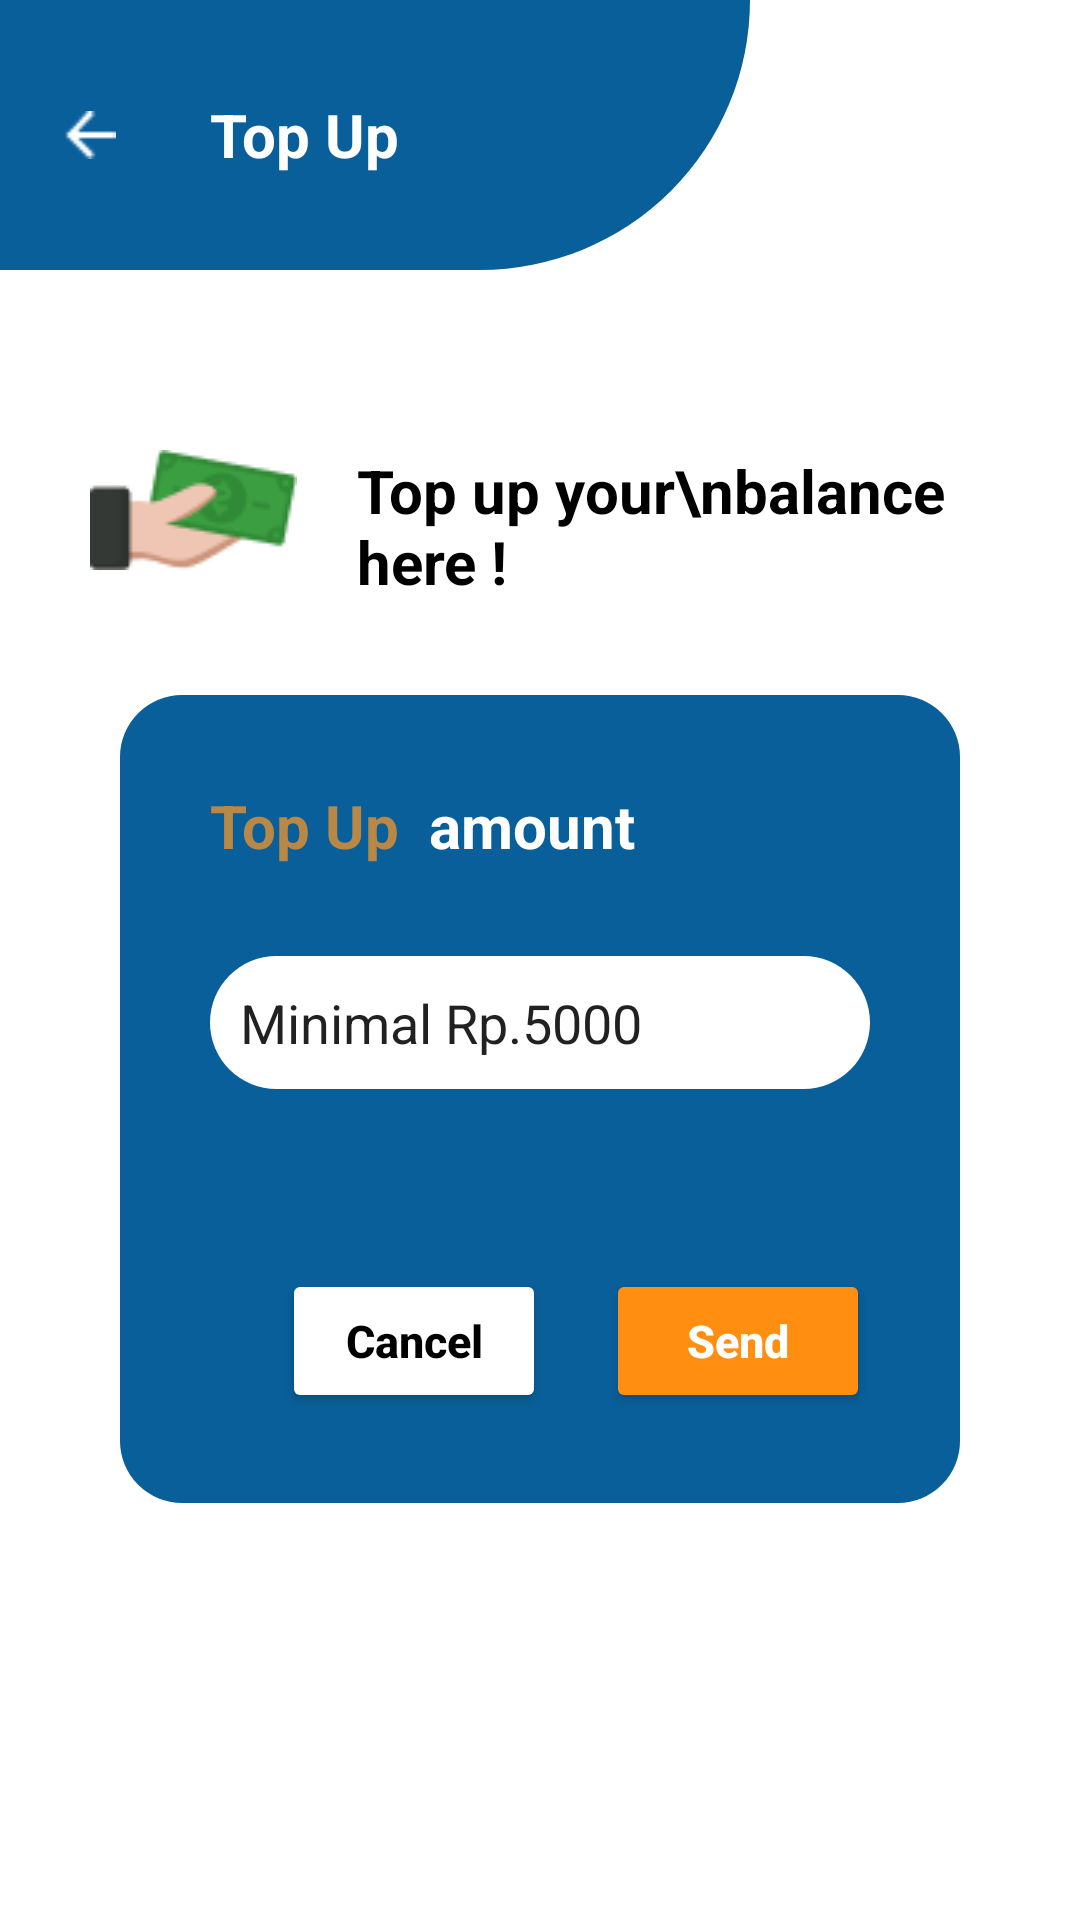

Android layout source for this screen:
<!-- AndroidManifest.xml: application theme Theme.Chpt2 -->
<!-- res/layout/tugas_2.xml -->
<?xml version="1.0" encoding="utf-8"?>
<LinearLayout
    android:orientation="vertical"
    xmlns:android="http://schemas.android.com/apk/res/android"
    android:layout_width="match_parent"
    android:layout_height="match_parent">
    <RelativeLayout
        android:layout_width="wrap_content"
        android:layout_height="wrap_content"
        >
        <ImageView
            android:src="@drawable/topup_header"
            android:layout_width="250dp"
            android:layout_height="90dp"/>
        <ImageView
            android:layout_width="40dp"
            android:layout_height="wrap_content"
            android:src="@drawable/back"
            android:layout_marginLeft="10dp"
            android:layout_centerVertical="true"
            android:id="@+id/back"/>
        <TextView
            android:layout_width="wrap_content"
            android:layout_height="wrap_content"
            android:text="Top Up"
            android:layout_toRightOf="@id/back"
            android:layout_centerVertical="true"
            android:textSize="20dp"
            android:textStyle="bold"
            android:textColor="@color/white"
            android:layout_marginLeft="20dp"/>
    </RelativeLayout>
    <LinearLayout
        android:orientation="horizontal"
        android:layout_marginTop="30dp"
        android:padding="30dp"
        android:layout_width="match_parent"
        android:layout_height="wrap_content">
        <ImageView
            android:src="@drawable/vectorpayment"
            android:layout_width="wrap_content"
            android:layout_height="wrap_content"/>
        <TextView
            android:text="Top up your\nbalance here !"
            android:layout_width="wrap_content"
            android:layout_height="wrap_content"
            android:layout_marginLeft="20dp"
            android:textStyle="bold"
            android:textSize="20dp"
            android:textColor="#000000"
            />
        </LinearLayout>
        <LinearLayout
            android:orientation="vertical"
            android:layout_width="match_parent"
            android:layout_height="wrap_content"
            android:layout_marginLeft="40dp"
            android:layout_marginRight="40dp"
            android:layout_marginTop="1dp"
            android:padding="30dp"
            android:background="@drawable/topupbg">
        <LinearLayout
            android:orientation="horizontal"
            android:layout_width="wrap_content"
            android:layout_height="wrap_content">
            <TextView
                android:text="Top Up"
                android:layout_width="wrap_content"
                android:layout_height="wrap_content"
                android:textStyle="bold"
                android:textSize="20dp"
                android:textColor="#BA8846"/>
            <TextView
                android:layout_marginLeft="10dp"
                android:text="amount"
                android:layout_width="wrap_content"
                android:layout_height="wrap_content"
                android:textStyle="bold"
                android:textSize="20dp"
                android:textColor="#ffff"/>

        </LinearLayout>
            <EditText
                android:layout_marginTop="30dp"
                android:layout_width="match_parent"
                android:layout_height="wrap_content"
                android:text="Minimal Rp.5000"
                android:padding="10dp"
                android:background="@drawable/topupbgwhite"/>
            <RelativeLayout
                android:layout_marginTop="60dp"
                android:layout_width="match_parent"
                android:layout_height="wrap_content">
                <LinearLayout

                    android:layout_alignParentRight="true"
                    android:layout_width="wrap_content"
                    android:layout_height="wrap_content">

                    <Button
                        android:layout_width="wrap_content"
                        android:layout_height="wrap_content"
                        android:padding="5dp"
                        android:text="Cancel"
                        android:textAllCaps="false"
                        android:backgroundTint="#ffff"
                        android:textColor="@color/black"
                        android:textStyle="bold"
                        android:textSize="15dp"
                        />
                    <Button
                        android:layout_marginLeft="20dp"
                        android:layout_width="wrap_content"
                        android:layout_height="wrap_content"
                        android:padding="5dp"
                        android:text="Send"
                        android:textAllCaps="false"
                        android:backgroundTint="#FF8E11"
                        android:textColor="@color/white"
                        android:textStyle="bold"
                        android:textSize="15dp"
                        />
                </LinearLayout>
            </RelativeLayout>



        </LinearLayout>

</LinearLayout>
<!-- resources referenced by this layout -->
<resources>
  <!-- drawable back: png bitmap (drawable-v24, 213 bytes) -->
  <!-- drawable topup_header (drawable-v24) -->
  <shape xmlns:android="http://schemas.android.com/apk/res/android"
      android:shape="rectangle">
  
      <corners
          android:bottomRightRadius="50pt"
          />
  
      
    <solid
          android:color="#095F9A" />
  
  
  </shape>
  <!-- drawable topupbg (drawable-v24) -->
  <?xml version="1.0" encoding="utf-8"?>
  <shape xmlns:android="http://schemas.android.com/apk/res/android">
      <corners
          android:radius="10pt"
          />
  
      
      <solid
          android:color="#095F9A" />
  </shape>
  <!-- drawable topupbgwhite (drawable-v24) -->
  <?xml version="1.0" encoding="utf-8"?>
  <shape xmlns:android="http://schemas.android.com/apk/res/android">
      <corners
          android:radius="50pt"
          />
  
      
      <solid
          android:color="#ffff" />
  </shape>
  <!-- drawable vectorpayment: png bitmap (drawable-v24, 2286 bytes) -->
  <style name="Theme.Chpt2" parent="Theme.MaterialComponents.DayNight.DarkActionBar">
          
          <item name="colorPrimary">@color/purple_500</item>
          <item name="colorPrimaryVariant">@color/purple_700</item>
          <item name="colorOnPrimary">@color/white</item>
          
          <item name="colorSecondary">@color/teal_200</item>
          <item name="colorSecondaryVariant">@color/teal_700</item>
          <item name="colorOnSecondary">@color/black</item>
          
          <item name="android:statusBarColor" tools:targetApi="l">?attr/colorPrimaryVariant</item>
          
      </style>
  <!-- not gathered from this repository: default colours our renderer supplied (Android Studio template values) -->
  <color name="purple_500">#FF6200EE</color>
  <color name="purple_700">#FF3700B3</color>
  <color name="teal_200">#FF03DAC5</color>
  <color name="teal_700">#FF018786</color>
  <color name="black">#FF000000</color>
  <color name="white">#FFFFFFFF</color>
</resources>
